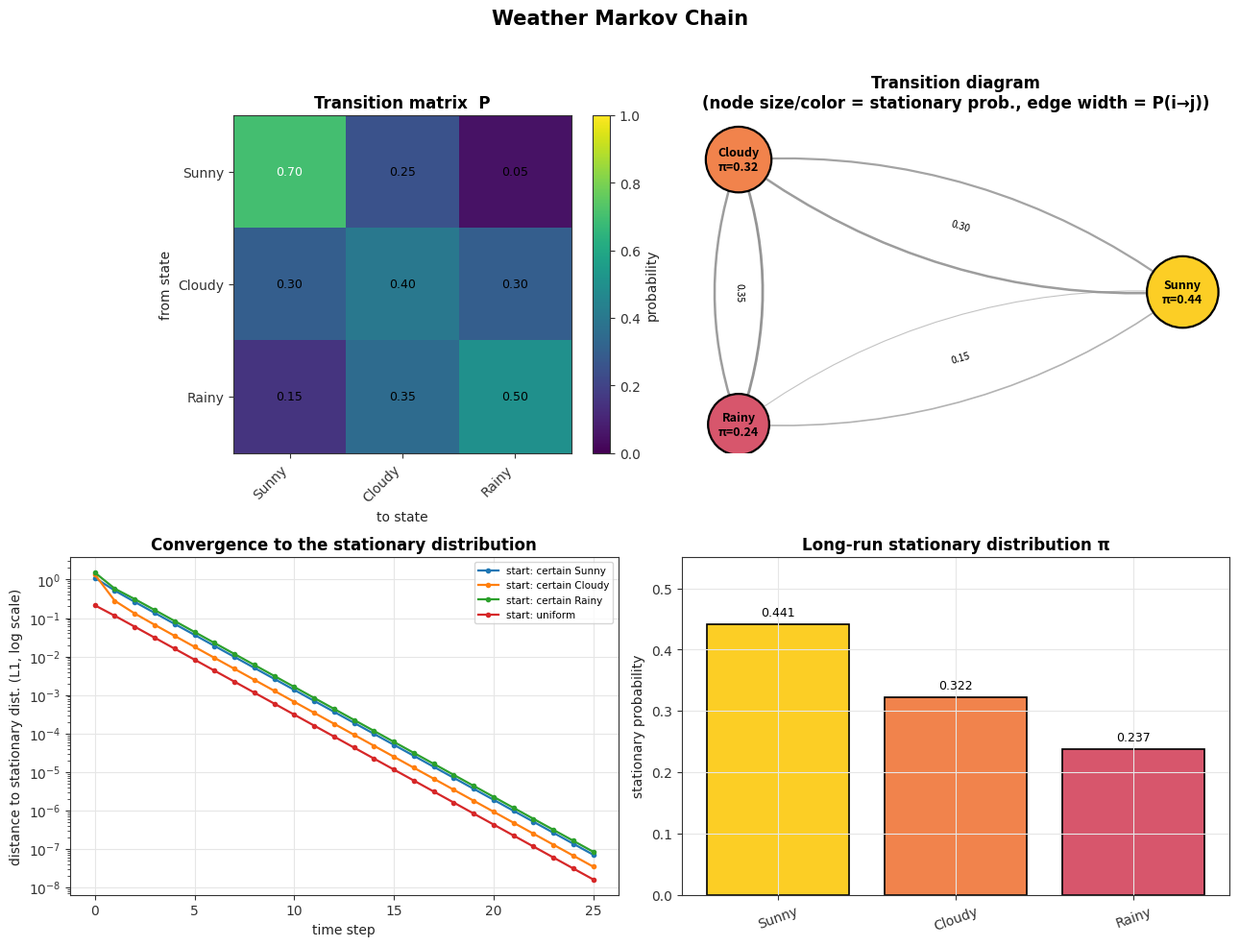

Write Python code to recreate this figure.
"""
markov_chain_pretty_graphs.py
==============================
A polished, reusable Markov-chain visualization toolkit.

Given any valid transition matrix P (rows summing to 1), this produces a
single, publication-quality figure with four panels:

  1. Transition-matrix heatmap
  2. Directed network diagram (edge width + color ~ probability,
     node size + color ~ stationary probability)
  3. Convergence plot: distribution vs. time step, starting from several
     different initial conditions, all converging to the same stationary line
  4. Stationary distribution bar chart

Works in Google Colab or any local Python environment with
numpy / matplotlib / networkx installed.

Usage
-----
    python markov_chain_pretty_graphs.py

or, in a notebook:

    from markov_chain_pretty_graphs import visualize_markov_chain
    visualize_markov_chain(P, labels=["Sunny", "Cloudy", "Rainy"])
"""

import numpy as np
import matplotlib.pyplot as plt
import matplotlib as mpl
import networkx as nx


# ---------------------------------------------------------------------------
# Visual style
# ---------------------------------------------------------------------------
def _apply_style():
    mpl.rcParams.update({
        "figure.facecolor": "white",
        "axes.facecolor": "white",
        "axes.edgecolor": "#333333",
        "axes.labelcolor": "#222222",
        "axes.titleweight": "bold",
        "axes.titlesize": 12,
        "axes.grid": True,
        "grid.color": "#e6e6e6",
        "grid.linewidth": 0.8,
        "font.size": 10,
        "font.family": "DejaVu Sans",
        "xtick.color": "#333333",
        "ytick.color": "#333333",
        "figure.dpi": 110,
    })


# ---------------------------------------------------------------------------
# Core computations
# ---------------------------------------------------------------------------
def stationary_distribution(P):
    """Eigenvector method (assumes a regular/ergodic chain with a unique
    stationary distribution)."""
    evals, evecs = np.linalg.eig(P.T)
    idx = np.argmin(np.abs(evals - 1))
    vec = np.real(evecs[:, idx])
    return vec / vec.sum()


def evolve(x0, P, n_steps):
    """Return the trajectory of a distribution x0 under repeated application
    of P, shape (n_steps + 1, n_states)."""
    traj = [x0]
    x = x0.copy()
    for _ in range(n_steps):
        x = x @ P
        traj.append(x)
    return np.array(traj)


# ---------------------------------------------------------------------------
# Panel 1: heatmap
# ---------------------------------------------------------------------------
def _plot_heatmap(ax, P, labels):
    n = len(labels)
    im = ax.imshow(P, cmap="viridis", vmin=0, vmax=1)
    ax.set_xticks(range(n))
    ax.set_yticks(range(n))
    ax.set_xticklabels(labels, rotation=45, ha="right")
    ax.set_yticklabels(labels)
    ax.set_xlabel("to state")
    ax.set_ylabel("from state")
    ax.set_title("Transition matrix  P")
    ax.grid(False)
    for i in range(n):
        for j in range(n):
            color = "white" if P[i, j] > 0.55 else "black"
            ax.text(j, i, f"{P[i, j]:.2f}", ha="center", va="center",
                    color=color, fontsize=9)
    cbar = plt.colorbar(im, ax=ax, fraction=0.046, pad=0.04)
    cbar.set_label("probability")


# ---------------------------------------------------------------------------
# Panel 2: network diagram
# ---------------------------------------------------------------------------
def _plot_network(ax, P, pi, labels):
    n = len(labels)
    G = nx.DiGraph()
    for i in range(n):
        G.add_node(i)
    for i in range(n):
        for j in range(n):
            if P[i, j] > 1e-9:
                G.add_edge(i, j, weight=P[i, j])

    pos = nx.circular_layout(G)

    node_sizes = 1200 + 3800 * np.asarray(pi)
    node_colors = plt.get_cmap("plasma")(0.15 + 0.75 * np.asarray(pi) / max(pi.max(), 1e-9))

    self_loops = [(u, v) for u, v in G.edges() if u == v]
    normal_edges = [(u, v) for u, v in G.edges() if u != v]

    for (u, v) in normal_edges:
        w = G[u][v]["weight"]
        nx.draw_networkx_edges(
            G, pos, ax=ax, edgelist=[(u, v)],
            connectionstyle="arc3,rad=0.18",
            width=0.6 + 4.0 * w, arrowsize=14,
            edge_color=[plt.get_cmap("Greys")(0.35 + 0.55 * w)],
            alpha=0.9,
        )
    nx.draw_networkx_edges(
        G, pos, ax=ax, edgelist=self_loops,
        connectionstyle="arc3,rad=0.7", arrowsize=14,
        width=1.5, edge_color="#999999",
    )

    nx.draw_networkx_nodes(G, pos, ax=ax, node_size=node_sizes,
                            node_color=node_colors, edgecolors="black", linewidths=1.6)
    nx.draw_networkx_labels(
        G, pos, ax=ax,
        labels={i: f"{labels[i]}\n\u03c0={pi[i]:.2f}" for i in range(n)},
        font_size=9, font_weight="bold")

    edge_labels = {(u, v): f"{P[u, v]:.2f}" for u, v in G.edges() if u != v}
    nx.draw_networkx_edge_labels(G, pos, ax=ax, edge_labels=edge_labels, font_size=7.5)

    ax.set_title("Transition diagram\n(node size/color = stationary prob., edge width = P(i\u2192j))")
    ax.axis("off")


# ---------------------------------------------------------------------------
# Panel 3: convergence plot
# ---------------------------------------------------------------------------
def _plot_convergence(ax, P, pi, labels, n_steps=25):
    n = len(labels)
    cmap = plt.get_cmap("tab10")

    # A handful of informative starting points: each corner (certain of one
    # state) plus the uniform distribution.
    starts = [np.eye(n)[i] for i in range(n)] + [np.ones(n) / n]
    start_names = [f"start: certain {labels[i]}" for i in range(n)] + ["start: uniform"]

    for k, (x0, name) in enumerate(zip(starts, start_names)):
        traj = evolve(x0, P, n_steps)
        # plot distance from stationary distribution (L1) -- a clean single
        # line per start, regardless of how many states there are
        dist = np.abs(traj - pi).sum(axis=1)
        ax.plot(range(n_steps + 1), dist, marker=".", label=name,
                color=cmap(k % 10), linewidth=1.6)

    ax.set_yscale("log")
    ax.set_xlabel("time step")
    ax.set_ylabel("distance to stationary dist. (L1, log scale)")
    ax.set_title("Convergence to the stationary distribution")
    ax.legend(fontsize=7.5, loc="upper right")


# ---------------------------------------------------------------------------
# Panel 4: stationary distribution bar chart
# ---------------------------------------------------------------------------
def _plot_stationary_bar(ax, pi, labels):
    colors = plt.get_cmap("plasma")(0.15 + 0.75 * np.asarray(pi) / max(pi.max(), 1e-9))
    bars = ax.bar(labels, pi, color=colors, edgecolor="black", linewidth=1.2)
    for rect, p in zip(bars, pi):
        ax.text(rect.get_x() + rect.get_width() / 2, p + 0.01, f"{p:.3f}",
                ha="center", va="bottom", fontsize=9)
    ax.set_ylim(0, max(pi) * 1.25)
    ax.set_ylabel("stationary probability")
    ax.set_title("Long-run stationary distribution \u03c0")
    ax.tick_params(axis="x", rotation=20)


# ---------------------------------------------------------------------------
# Public entry point
# ---------------------------------------------------------------------------
def visualize_markov_chain(P, labels=None, n_steps=25, title=None, savepath=None):
    """Build the full 4-panel figure for a transition matrix P.

    Parameters
    ----------
    P : (n, n) array_like
        Transition matrix. Rows must sum to 1.
    labels : list of str, optional
        State names.
    n_steps : int
        Number of steps to show in the convergence panel.
    title : str, optional
        Overall figure title.
    savepath : str, optional
        If given, saves the figure (e.g. "chain.png").
    """
    P = np.asarray(P, dtype=float)
    n = P.shape[0]
    if labels is None:
        labels = [f"S{i}" for i in range(n)]
    assert P.shape == (n, n), "P must be square"
    assert np.allclose(P.sum(axis=1), 1, atol=1e-6), "each row of P must sum to 1"

    _apply_style()
    pi = stationary_distribution(P)

    fig, axes = plt.subplots(2, 2, figsize=(13, 10))
    _plot_heatmap(axes[0, 0], P, labels)
    _plot_network(axes[0, 1], P, pi, labels)
    _plot_convergence(axes[1, 0], P, pi, labels, n_steps=n_steps)
    _plot_stationary_bar(axes[1, 1], pi, labels)

    if title:
        fig.suptitle(title, fontsize=15, fontweight="bold", y=0.98)
    fig.tight_layout(rect=[0, 0, 1, 0.96] if title else None)

    if savepath:
        fig.savefig(savepath, dpi=150, bbox_inches="tight")
        print(f"Saved figure to {savepath}")

    return fig, pi


# ---------------------------------------------------------------------------
# Demo (runs if this file is executed directly)
# ---------------------------------------------------------------------------
if __name__ == "__main__":
    # Same weather chain used in markov_chain_new_example.ipynb
    P_weather = np.array([
        [0.70, 0.25, 0.05],
        [0.30, 0.40, 0.30],
        [0.15, 0.35, 0.50],
    ])
    fig, pi = visualize_markov_chain(
        P_weather,
        labels=["Sunny", "Cloudy", "Rainy"],
        title="Weather Markov Chain",
        savepath="weather_chain.png",
    )
    print("Stationary distribution:", np.round(pi, 3))
    plt.show()
